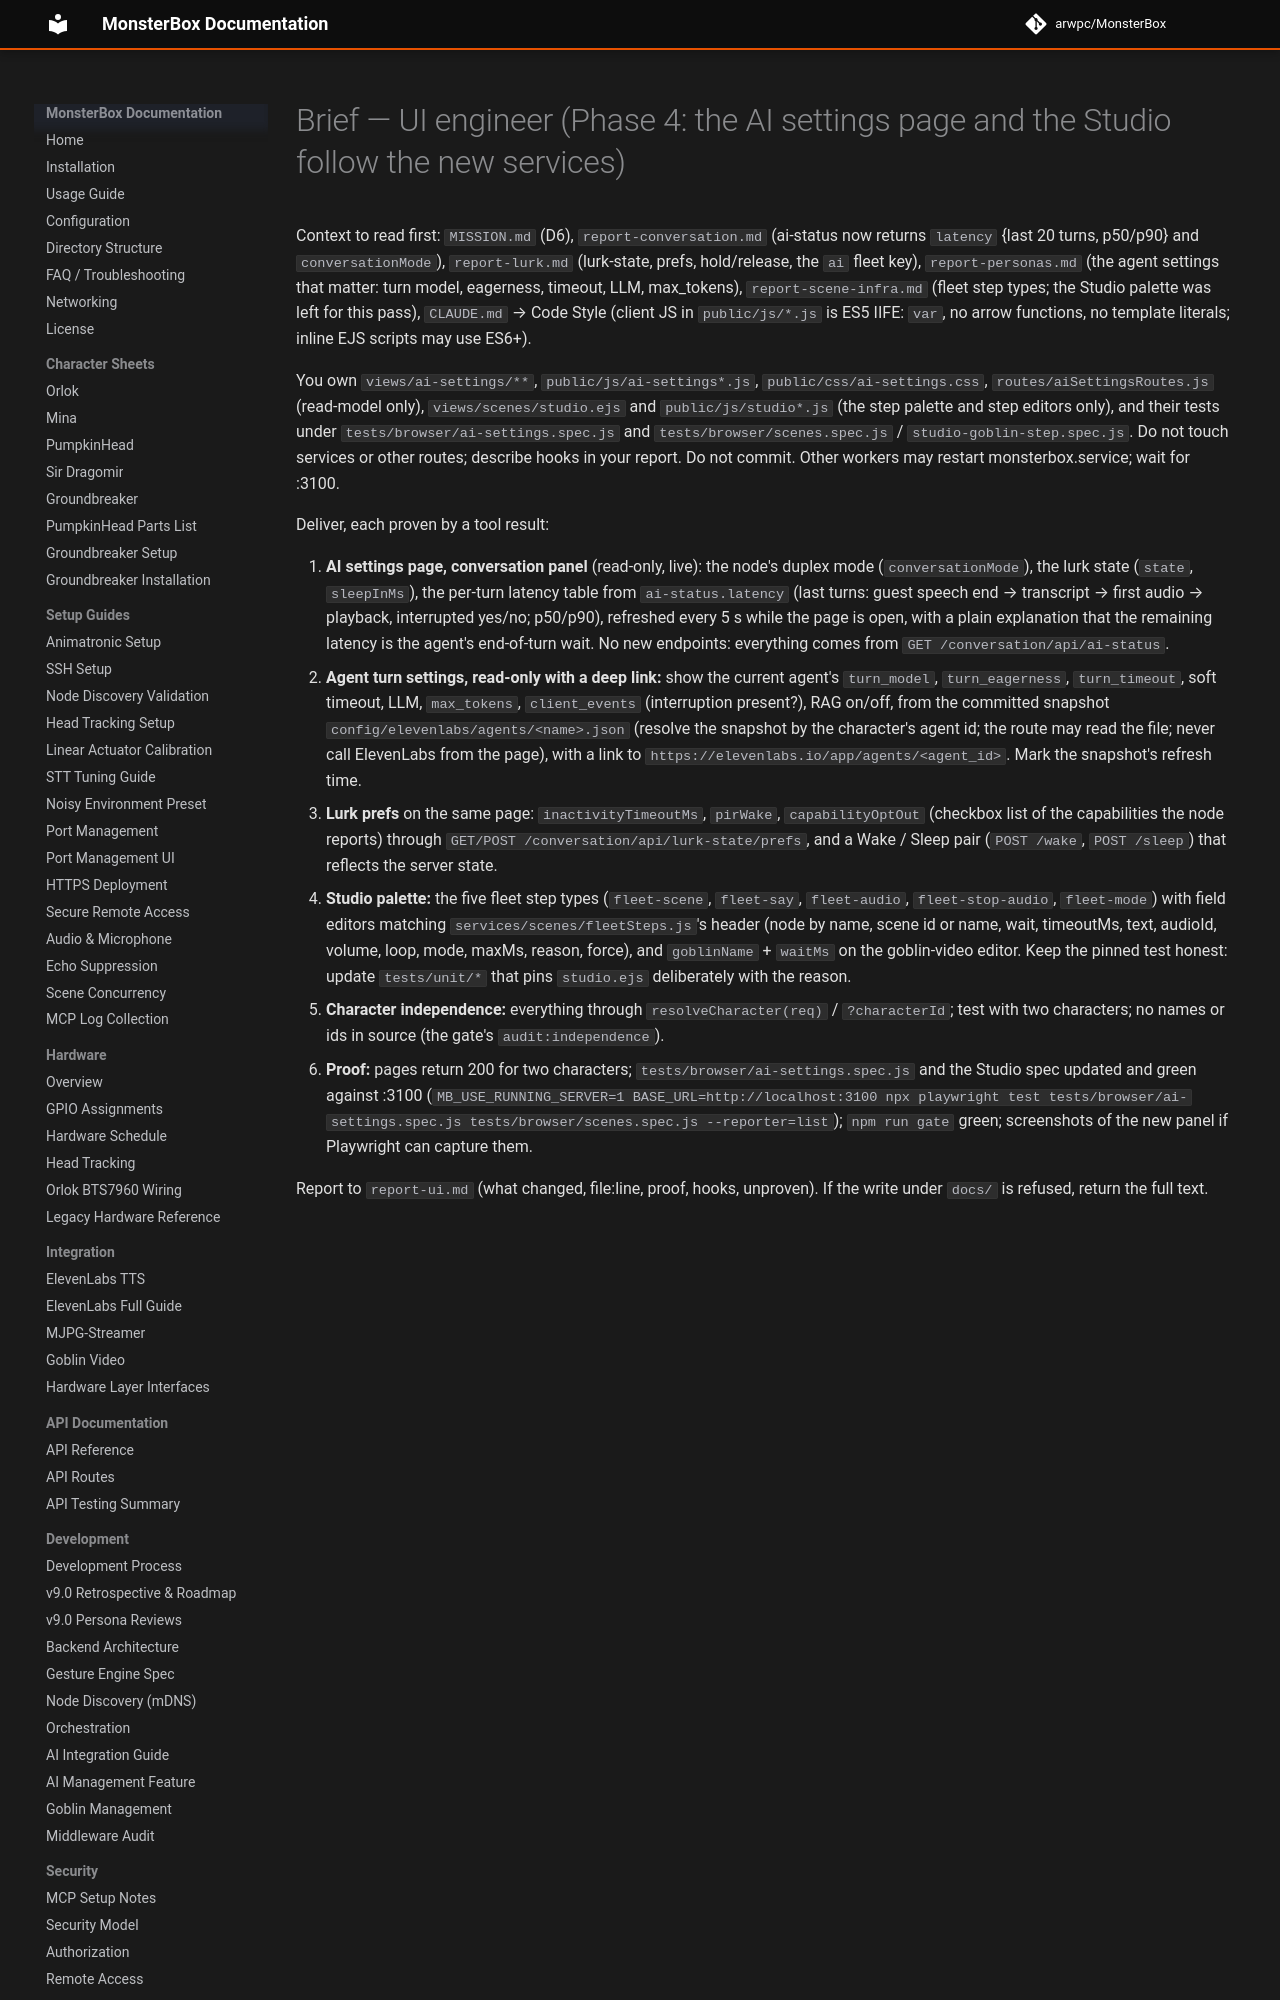

repository: arwpc/MonsterBox · page: development/missions/2026-10-castle-tuning/brief-ui/index.html · generator: mkdocs

# Brief — UI engineer (Phase 4: the AI settings page and the Studio follow the new services)

Context to read first: `MISSION.md` (D6), `report-conversation.md` (ai-status now returns `latency` {last 20
turns, p50/p90} and `conversationMode`), `report-lurk.md` (lurk-state, prefs, hold/release, the `ai` fleet key),
`report-personas.md` (the agent settings that matter: turn model, eagerness, timeout, LLM, max_tokens),
`report-scene-infra.md` (fleet step types; the Studio palette was left for this pass), `CLAUDE.md` → Code Style
(client JS in `public/js/*.js` is ES5 IIFE: `var`, no arrow functions, no template literals; inline EJS scripts
may use ES6+).

You own `views/ai-settings/**`, `public/js/ai-settings*.js`, `public/css/ai-settings.css`,
`routes/aiSettingsRoutes.js` (read-model only), `views/scenes/studio.ejs` and `public/js/studio*.js` (the step
palette and step editors only), and their tests under `tests/browser/ai-settings.spec.js` and
`tests/browser/scenes.spec.js` / `studio-goblin-step.spec.js`. Do not touch services or other routes; describe
hooks in your report. Do not commit. Other workers may restart monsterbox.service; wait for :3100.

Deliver, each proven by a tool result:
